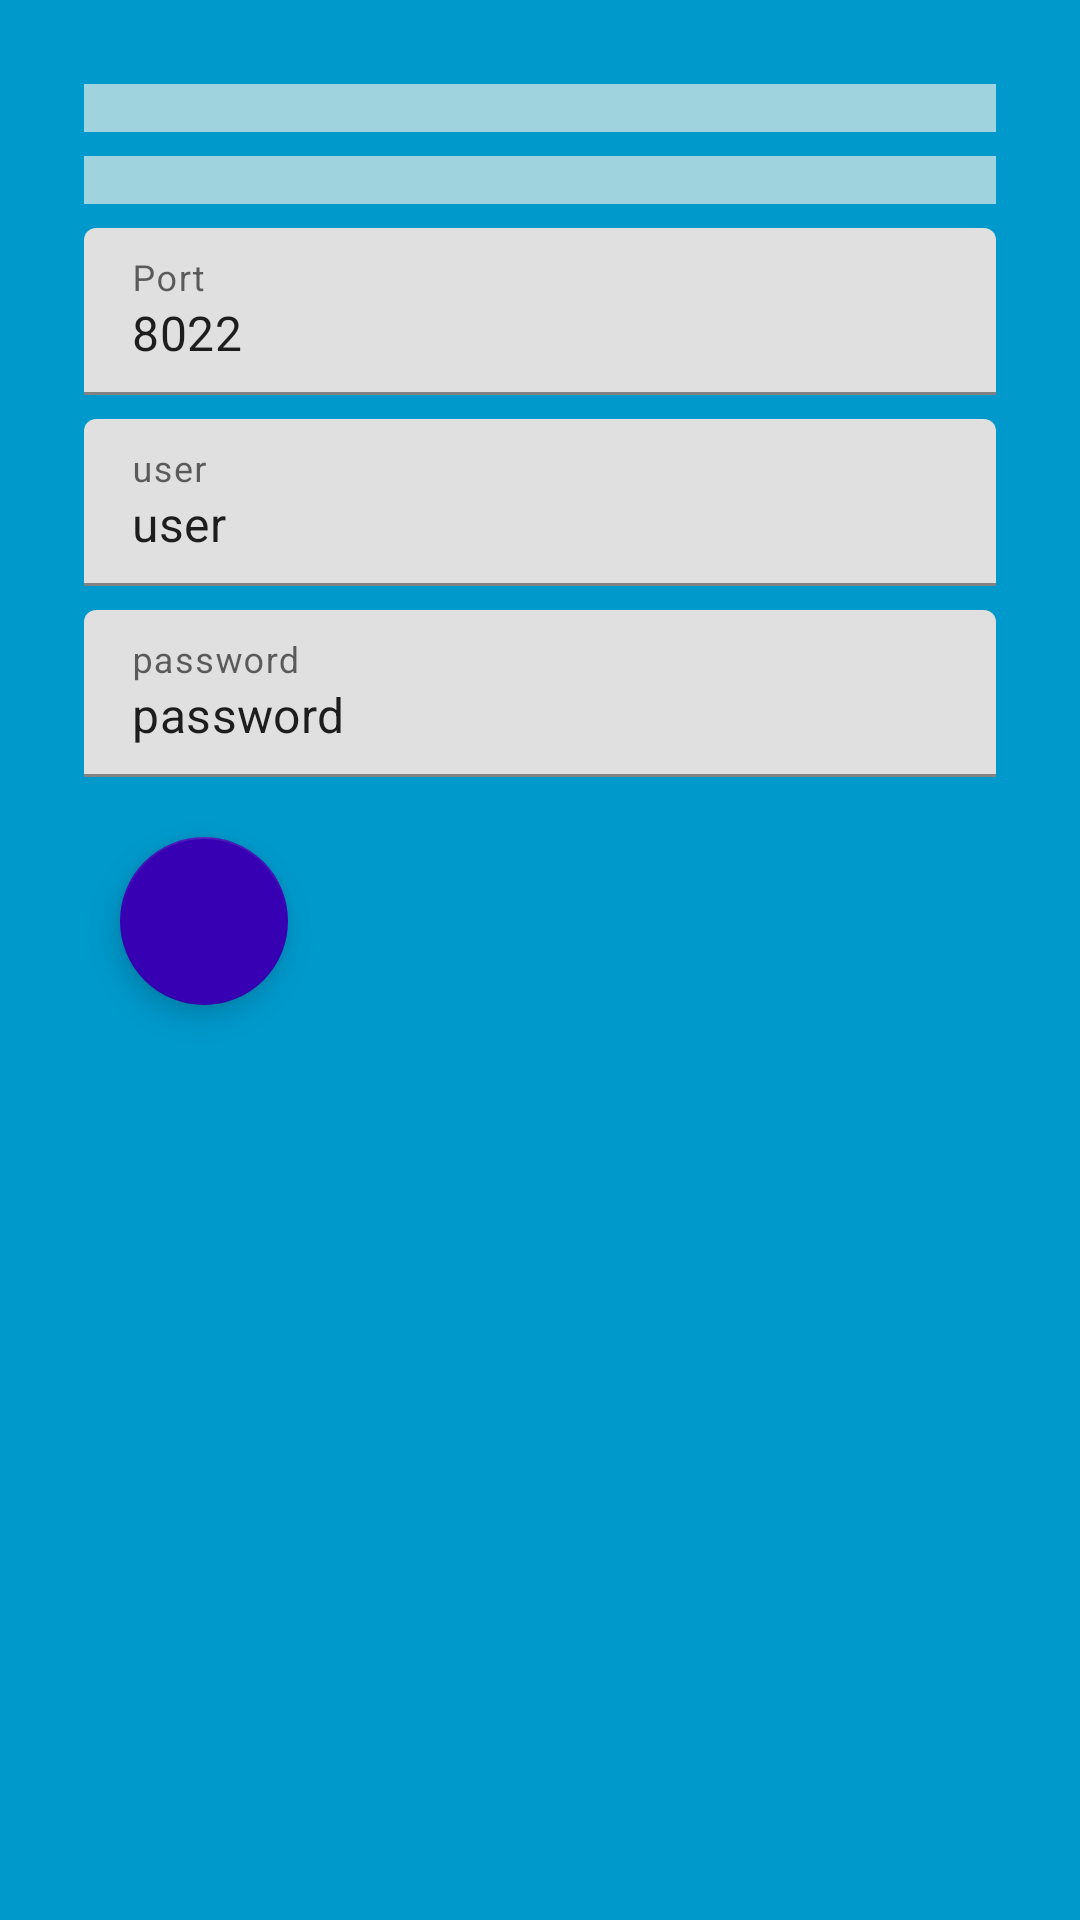

Reconstruct the res/layout file that produces this screen, plus the resources it refers to.
<!-- AndroidManifest.xml: application theme Theme.SshDaemon -->
<!-- res/layout/main_activity.xml -->
<?xml version="1.0" encoding="utf-8"?>
<androidx.coordinatorlayout.widget.CoordinatorLayout xmlns:android="http://schemas.android.com/apk/res/android"
    xmlns:app="http://schemas.android.com/apk/res-auto"
    xmlns:tools="http://schemas.android.com/tools"
    android:id="@+id/viewBottom"
    android:layout_width="match_parent"
    android:layout_height="match_parent"
    android:background="@android:color/holo_blue_dark"
    app:layout_behavior="@string/appbar_scrolling_view_behavior"
    tools:context=".MainActivity">

    <ScrollView
        android:id="@+id/content_main"
        android:layout_width="match_parent"
        android:layout_height="match_parent"
        android:background="@android:color/holo_blue_dark"
        app:layout_behavior="@string/appbar_scrolling_view_behavior">

        <LinearLayout
            android:layout_width="match_parent"
            android:layout_height="wrap_content"
            android:clipChildren="false"
            android:clipToPadding="false"
            android:orientation="vertical"
            android:padding="24dp"
            android:paddingTop="16dp">

            <LinearLayout
                android:id="@+id/server_fingerprints"
                style="@style/Widget.CardContent"
                android:layout_width="match_parent"
                android:layout_height="wrap_content"
                android:layout_margin="4dp">

            </LinearLayout>

            <LinearLayout
                android:id="@+id/network_interfaces"
                style="@style/Widget.CardContent"
                android:layout_width="match_parent"
                android:layout_height="wrap_content"
                android:layout_margin="4dp">

            </LinearLayout>

            <com.google.android.material.textfield.TextInputLayout
                android:layout_width="match_parent"
                android:layout_height="wrap_content"
                android:layout_margin="4dp"
                android:hint="@string/port_label_text">

                <com.google.android.material.textfield.TextInputEditText
                    android:id="@+id/port_value"
                    android:layout_width="match_parent"
                    android:layout_height="wrap_content"
                    android:hint="@string/default_port_value"
                    android:inputType="number"
                    android:maxLines="1"
                    android:text="@string/default_port_value" />
            </com.google.android.material.textfield.TextInputLayout>


            <com.google.android.material.textfield.TextInputLayout
                android:layout_width="match_parent"
                android:layout_height="wrap_content"
                android:layout_margin="4dp"
                android:hint="@string/default_user_value">

                <com.google.android.material.textfield.TextInputEditText
                    android:id="@+id/user_value"
                    android:layout_width="match_parent"
                    android:layout_height="wrap_content"
                    android:hint="@string/default_user_value"
                    android:inputType="text"
                    android:maxLines="1"
                    android:text="@string/default_user_value" />
            </com.google.android.material.textfield.TextInputLayout>

            <com.google.android.material.textfield.TextInputLayout
                android:layout_width="match_parent"
                android:layout_height="wrap_content"
                android:layout_margin="4dp"
                android:hint="@string/default_password_value">

                <com.google.android.material.textfield.TextInputEditText
                    android:id="@+id/password_value"
                    android:layout_width="match_parent"
                    android:layout_height="wrap_content"
                    android:hint="@string/default_password_value"
                    android:inputType="textVisiblePassword"
                    android:maxLines="1"
                    android:text="@string/default_password_value" />
            </com.google.android.material.textfield.TextInputLayout>


            <com.google.android.material.floatingactionbutton.FloatingActionButton
                android:id="@+id/start_stop_action"
                android:layout_width="wrap_content"
                android:layout_height="wrap_content"
                android:layout_margin="16dp"
                android:clickable="true"
                android:focusable="true"
                android:onClick="startStopClicked"
                android:src="@drawable/play"
                app:backgroundTint="?attr/actionModeSplitBackground"
                app:layout_anchor="@id/viewBottom"
                app:layout_anchorGravity="bottom|right|end" />

        </LinearLayout>
    </ScrollView>
</androidx.coordinatorlayout.widget.CoordinatorLayout>
<!-- resources referenced by this layout -->
<resources>
  <string name="default_password_value">password</string>
  <string name="default_port_value">8022</string>
  <string name="default_user_value">user</string>
  <string name="port_label_text">Port</string>
  <style name="Widget.CardContent" parent="android:Widget">
          <item name="android:layout_width">match_parent</item>
          <item name="android:layout_height">wrap_content</item>
          <item name="android:paddingLeft">8dp</item>
          <item name="android:paddingRight">8dp</item>
          <item name="android:paddingTop">8dp</item>
          <item name="android:paddingBottom">8dp</item>
          <item name="android:orientation">vertical</item>
          <item name="android:background">@color/colorCardView</item>
      </style>
  <style name="Theme.SshDaemon" parent="Theme.MaterialComponents.Light.NoActionBar">
          <item name="colorPrimary">@color/colorPrimary</item>
          <item name="colorPrimaryDark">@color/colorPrimaryDark</item>
          <item name="colorAccent">@color/colorAccent</item>
      </style>
  <color name="colorCardView">#c1d3e6e5</color>
  <color name="colorPrimary">#6200EE</color>
  <color name="colorPrimaryDark">#3700B3</color>
  <color name="colorAccent">#03DAC5</color>
</resources>
